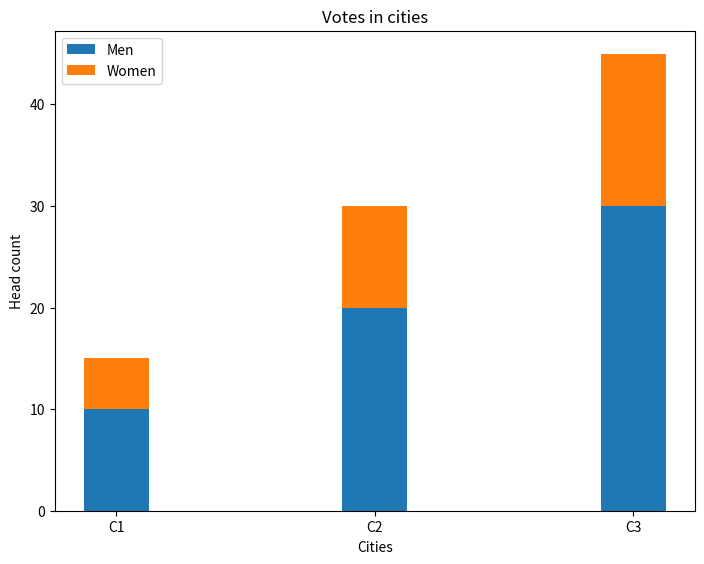

The script that saved this image:
import numpy as np
import matplotlib.pyplot as plt

x = ["C1", "C2", "C3"]
men_count = [10,20,30]
women_count = [5,10,15]

figure = plt.figure()
ax = figure.add_axes([0,0,1,1])
ax.bar(x, men_count, label="Men", width=0.25)
ax.bar(x, women_count, label="Women", width=0.25, bottom=men_count)

ax.set_ylabel("Head count")
ax.set_xlabel("Cities")
ax.set_title("Votes in cities")
ax.legend()


plt.show()